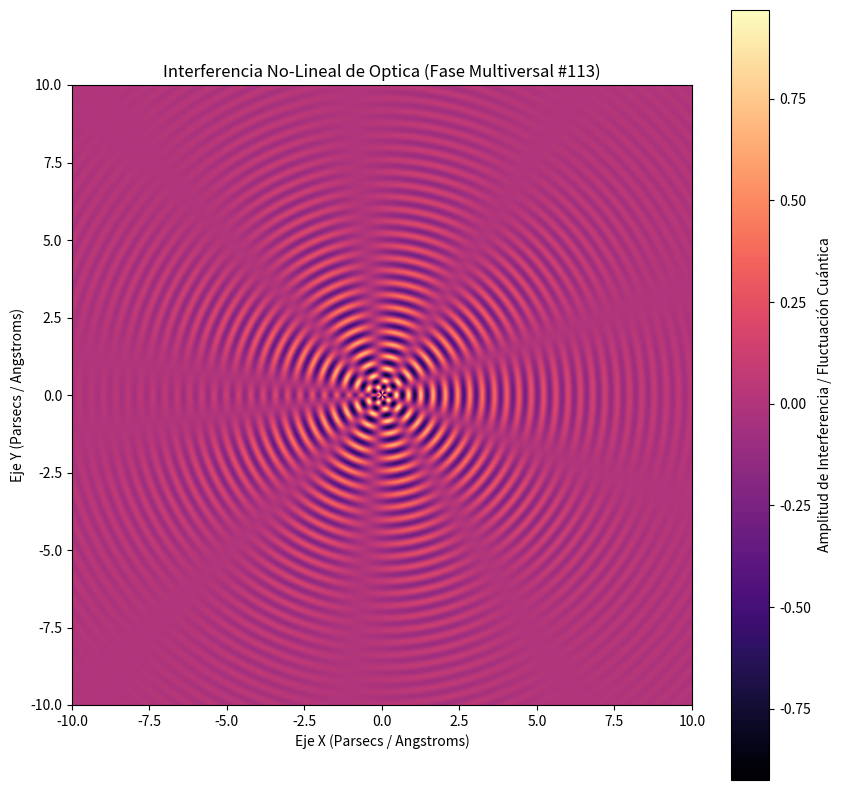

Python code for this plot:
%matplotlib inline
# Simulación Multiversal: Optica - Variante 113
import numpy as np
import matplotlib.pyplot as plt

# Parámetros Físicos No-Lineales
omega_1 = 15.844
omega_2 = 4.682
lambda_decay = 0.285
phase_shift = 0.473

x = np.linspace(-10, 10, 800)
y = np.linspace(-10, 10, 800)
X, Y = np.meshgrid(x, y)

# Dinámica de Fluidos / Campos Tensor-Escalares (Fase Multiversal)
R = np.sqrt(X**2 + Y**2) + 1e-5
Z = (np.sin(omega_1 * R + phase_shift) * np.cos(omega_2 * np.arctan2(Y, X))) * np.exp(-lambda_decay * R)

plt.figure(figsize=(10, 10))
plt.imshow(Z, cmap='magma', extent=[-10, 10, -10, 10], origin='lower')
plt.colorbar(label='Amplitud de Interferencia / Fluctuación Cuántica')
plt.title(r'Interferencia No-Lineal de Optica (Fase Multiversal #113)')
plt.xlabel('Eje X (Parsecs / Angstroms)')
plt.ylabel('Eje Y (Parsecs / Angstroms)')
plt.show()
